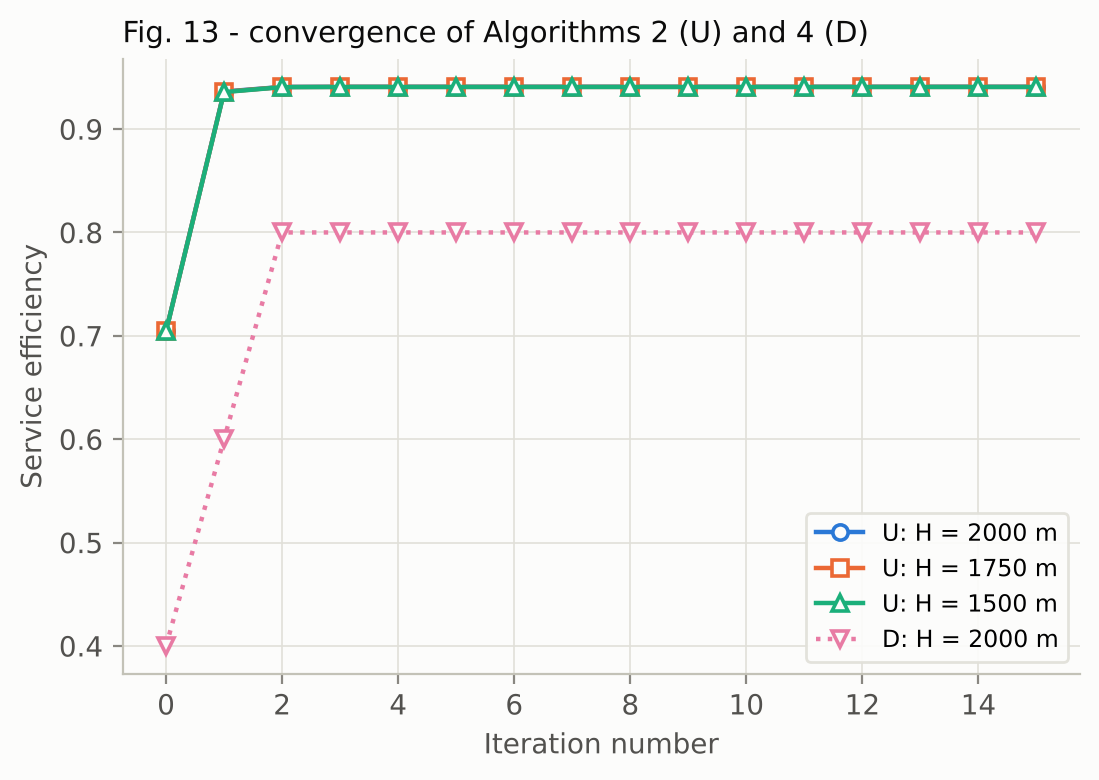

Data behind this chart, as committed beside it:
iteration, U: H = 2000 m, U: H = 1750 m, U: H = 1500 m, D: H = 2000 m
0, 0.7045, 0.7044, 0.7043, 0.4
1, 0.9363, 0.936, 0.9358, 0.6
2, 0.9408, 0.9407, 0.9406, 0.8
3, 0.9409, 0.9408, 0.9407, 0.8
4, 0.9409, 0.9408, 0.9407, 0.8
5, 0.9409, 0.9408, 0.9407, 0.8
6, 0.9409, 0.9408, 0.9407, 0.8
7, 0.9409, 0.9408, 0.9407, 0.8
8, 0.9409, 0.9408, 0.9407, 0.8
9, 0.9409, 0.9408, 0.9407, 0.8
10, 0.9409, 0.9408, 0.9407, 0.8
11, 0.9409, 0.9408, 0.9407, 0.8
12, 0.9409, 0.9408, 0.9407, 0.8
13, 0.9409, 0.9408, 0.9407, 0.8
14, 0.9409, 0.9408, 0.9407, 0.8
15, 0.9409, 0.9408, 0.9407, 0.8
